Run: headless pygame with SDL's dummy video driver; simulated clock (each Clock.tick advances the game by its frame time, no real sleeping); random seed 0; keys injected as events and as key.get_pressed() state; no mouse input.
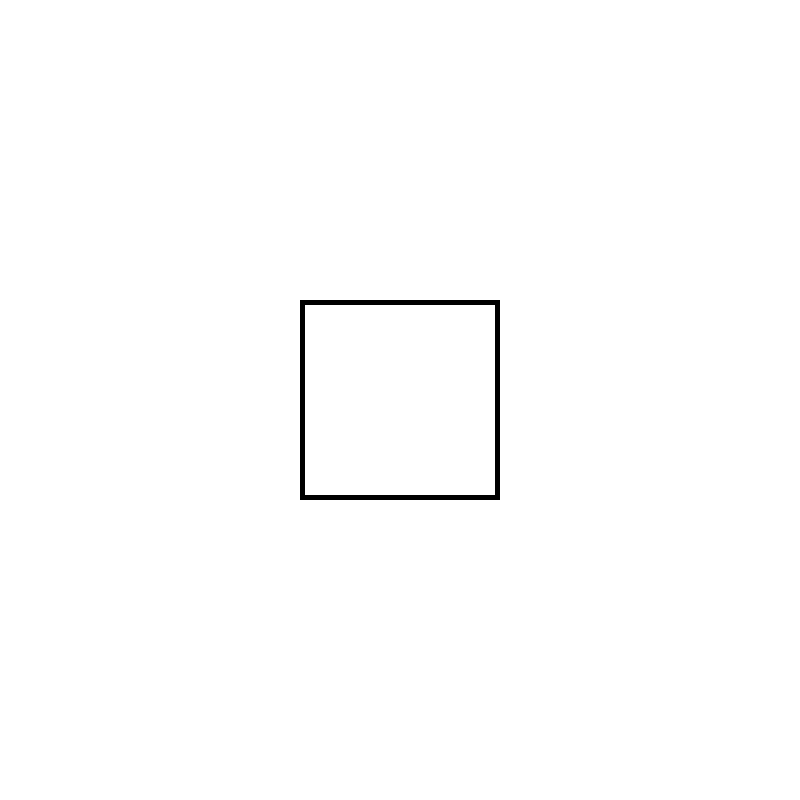
Frame 1 of 4 · flips 1–60 · no input
Frame 2 of 4 · flips 61–180 · tapped SPACE, RETURN · held RIGHT (→), D · screen unchanged from frame 1, image omitted
Frame 3 of 4 · flips 181–300 · held DOWN (↓), S · screen unchanged from frame 2, image omitted
Frame 4 of 4 · flips 301–420 · held LEFT (←), A, UP (↑), W · screen unchanged from frame 3, image omitted

The pygame program that drew these frames:

import pygame
pygame.init()

# game colors
white = (255, 255, 255)
black = (0, 0, 0)
red = (255, 0, 0)

# display size
DISPLAY_WIDTH = 800
DISPLAY_HEIGHT = 800
gameDisplay = pygame.display.set_mode((DISPLAY_WIDTH, DISPLAY_HEIGHT))      # set display size

pygame.display.set_caption('Shaker')        # game title

gameExit = False

# for loop for events & display
while not gameExit:
    for event in pygame.event.get():
        if event.type == pygame.QUIT:
            gameExit = True

    gameDisplay.fill(white)     # display's color

    rect = pygame.Rect(0, 0, 200, 200)      # create rect object with desired width and length
    rect.center = (DISPLAY_WIDTH / 2, DISPLAY_HEIGHT / 2)        # set the center at x&y
    pygame.draw.rect(gameDisplay, black, rect, 5)      # (platform, color, where, outline width)

    pygame.display.update()

pygame.quit()
quit()
